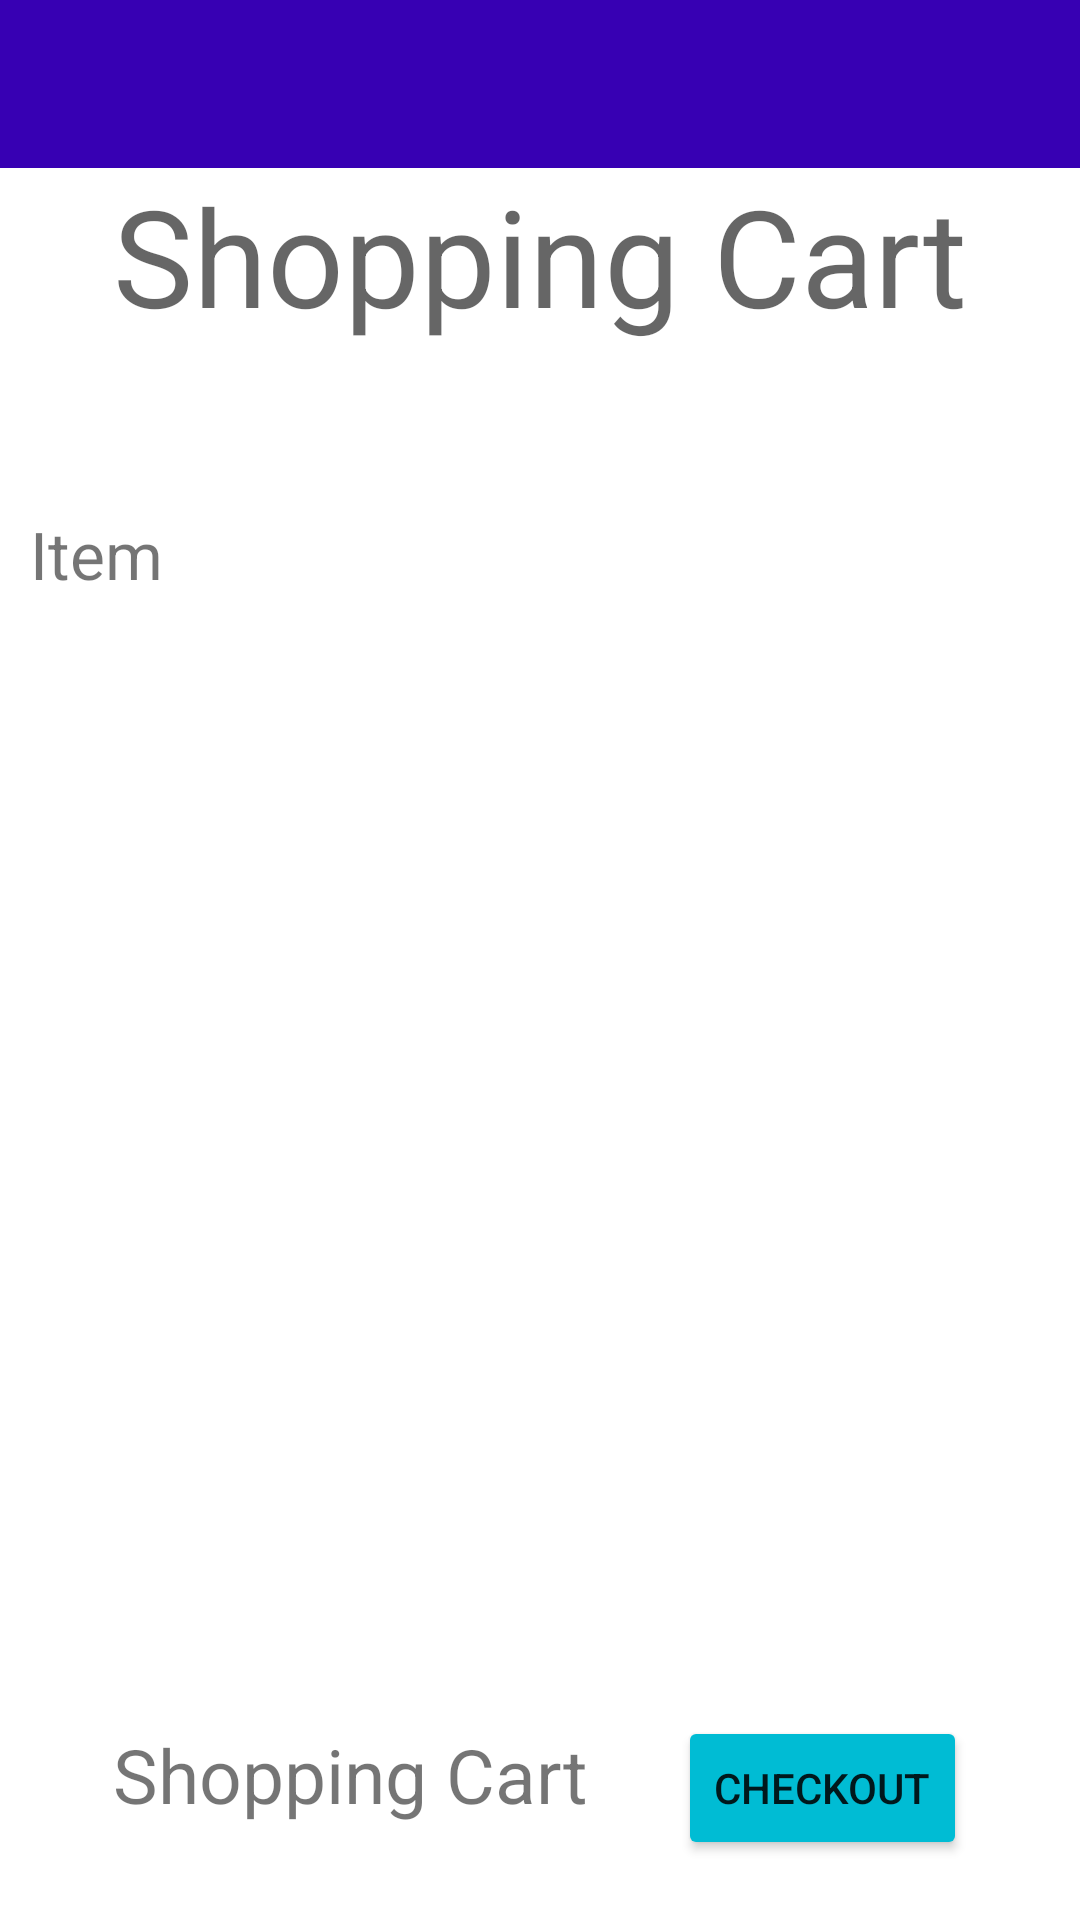

This screen was rendered from an Android layout file. Write that file and the resources it references.
<!-- AndroidManifest.xml: activity theme Theme.Projectgroup02Android.NoActionBar -->
<!-- res/layout/activity_shopping_cart.xml -->
<?xml version="1.0" encoding="utf-8"?>
<androidx.coordinatorlayout.widget.CoordinatorLayout xmlns:android="http://schemas.android.com/apk/res/android"
    xmlns:app="http://schemas.android.com/apk/res-auto"
    xmlns:tools="http://schemas.android.com/tools"
    android:layout_width="match_parent"
    android:layout_height="match_parent"
    tools:context=".ShoppingCartActivity">

    <include layout="@layout/content_shopping_cart" />

</androidx.coordinatorlayout.widget.CoordinatorLayout>
<!-- res/layout/content_shopping_cart.xml (included above) -->
<?xml version="1.0" encoding="utf-8"?>
<ScrollView xmlns:android="http://schemas.android.com/apk/res/android"
    xmlns:app="http://schemas.android.com/apk/res-auto"
    xmlns:tools="http://schemas.android.com/tools"
    android:layout_width="match_parent"
    android:layout_height="match_parent"
    android:fillViewport="true">


<RelativeLayout
    android:layout_width="match_parent"
    android:layout_height="match_parent">

    <include layout="@layout/appbar"/>

    <TextView
        android:id="@+id/Title"
        android:layout_width="360dp"
        android:layout_height="70dp"
        android:layout_centerHorizontal="true"
        android:layout_marginTop="50dp"
        android:gravity="center"
        android:text="Shopping Cart"
        android:textAppearance="@style/TextAppearance.AppCompat.Display2"
        tools:ignore="MissingConstraints" />

    <TextView
        android:id="@+id/itemColumn"
        android:layout_width="wrap_content"
        android:layout_height="wrap_content"
        android:textSize="22dp"
        android:text="Item"
        android:layout_marginLeft="10dp"
        android:layout_below="@+id/Title"
        android:layout_marginTop="50dp"
        tools:ignore="MissingConstraints" />


    <ListView
        android:id="@+id/listview_shopping_cart"
        android:layout_width="match_parent"
        android:layout_height="match_parent"
        android:layout_below="@+id/itemColumn"
        android:layout_marginTop="10dp"
        android:layout_marginBottom="80dp"/>

    <LinearLayout
        android:layout_width="wrap_content"
        android:layout_height="wrap_content"
        android:layout_alignParentBottom="true"
        android:layout_centerHorizontal="true"
        >

        <TextView
            android:text="Shopping Cart"
            android:textSize="25dp"
            android:id="@+id/totalPrice"
            android:layout_width="wrap_content"
            android:layout_height="wrap_content"
            android:layout_marginTop="20dp"
            android:layout_centerHorizontal="true"

            />

        <Button
            android:id="@+id/checkout_button"
            android:layout_width="wrap_content"
            android:layout_height="wrap_content"
            android:backgroundTint="#00BCD4"
            android:text="Checkout"
            app:rippleColor="#F40303"
            android:layout_marginLeft="30dp"
            android:layout_marginTop="20dp"
            android:layout_centerHorizontal="true"
            android:layout_marginBottom="20dp"
            tools:ignore="MissingConstraints"
            android:onClick="goToCheckout"
            />

    </LinearLayout>

</RelativeLayout>
</ScrollView>
<!-- res/layout/appbar.xml (included above) -->
<?xml version="1.0" encoding="utf-8"?>
<androidx.appcompat.widget.Toolbar xmlns:android="http://schemas.android.com/apk/res/android"
    xmlns:app="http://schemas.android.com/apk/res-auto"
    android:layout_width="match_parent"
    android:layout_height="?attr/actionBarSize"
    xmlns:app1="http://schemas.android.com/apk/res-auto"
    android:background="@color/design_default_color_primary_variant"
    android:id="@+id/GalleryHeader"
    android:theme="@style/ThemeOverlay.AppCompat.Dark"
    app1:title=""
    />
<!-- resources referenced by this layout -->
<resources>
  <style name="Theme.Projectgroup02Android.NoActionBar">
          <item name="windowActionBar">false</item>
          <item name="windowNoTitle">true</item>
      </style>
</resources>
